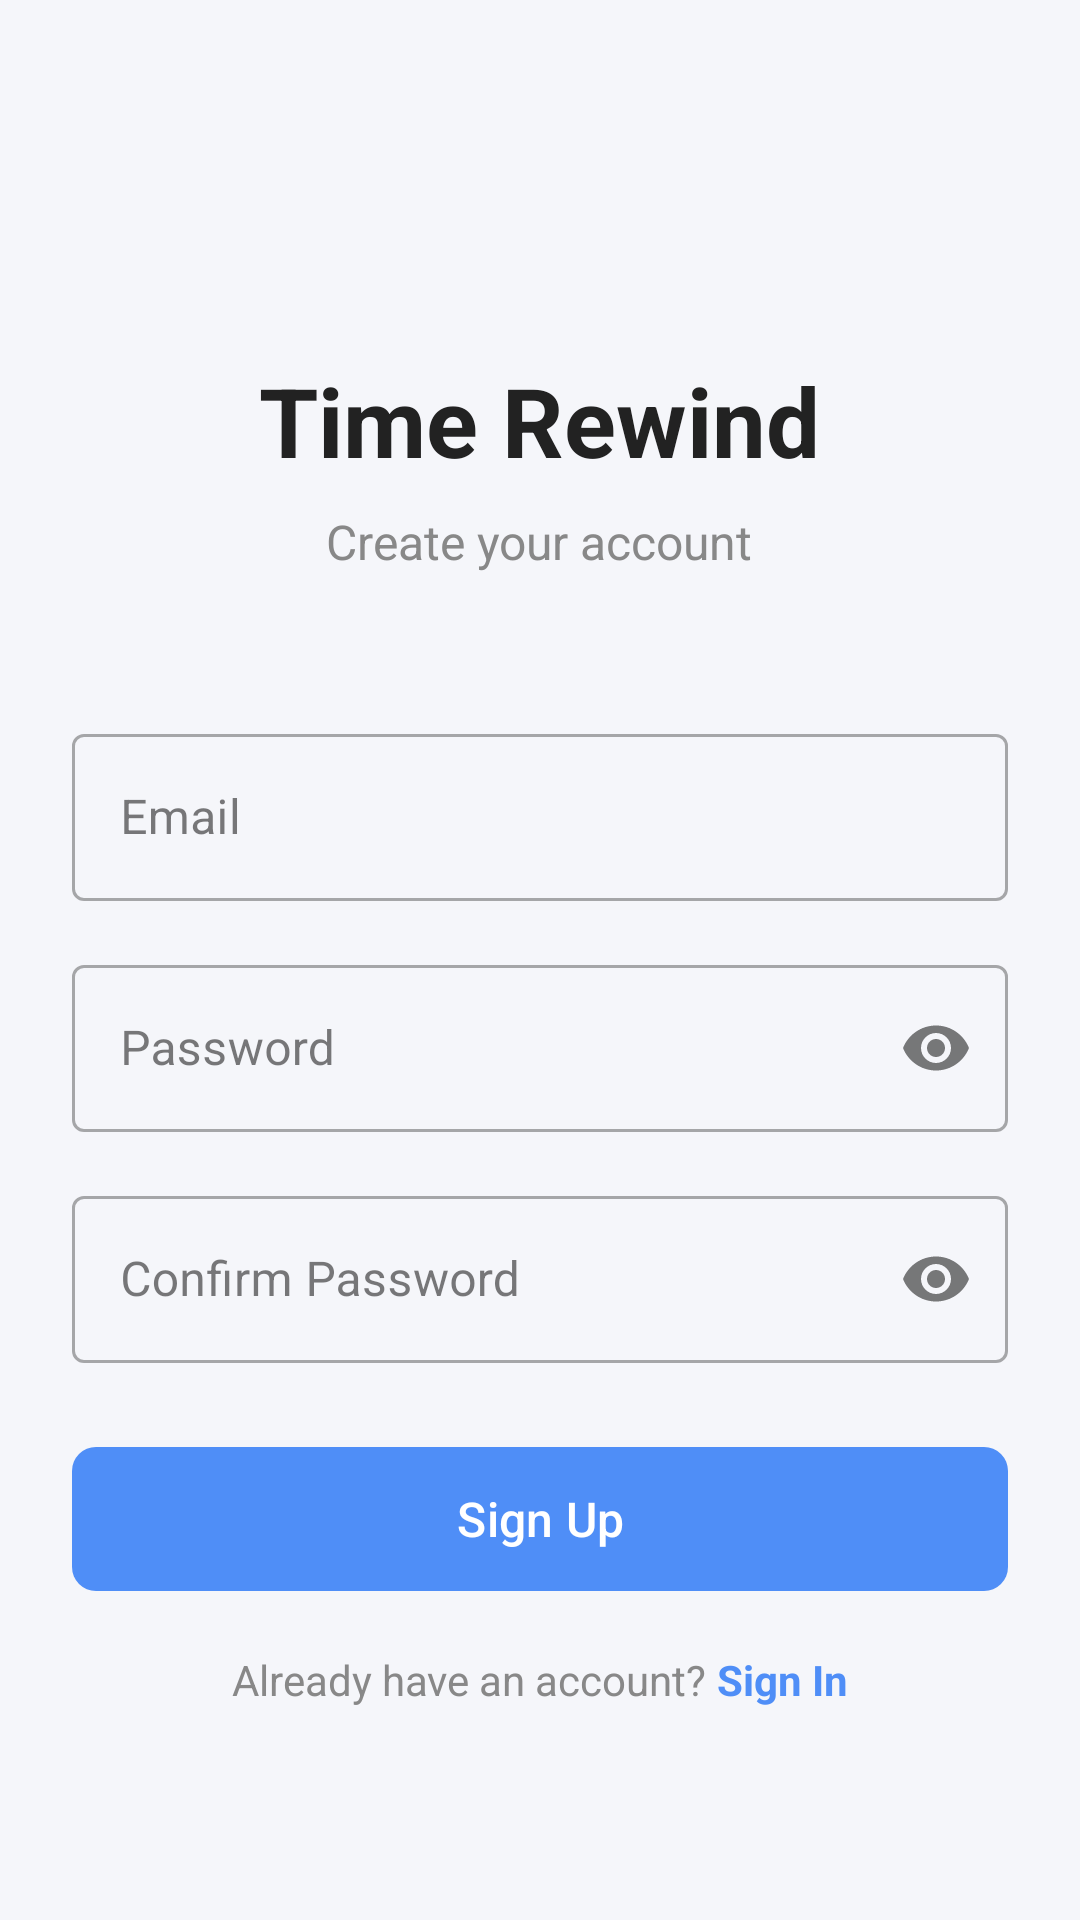

The Android layout XML behind this screen, and the referenced resources:
<!-- AndroidManifest.xml: application theme Theme.TimeRewind -->
<!-- res/layout/activity_signup.xml -->
<?xml version="1.0" encoding="utf-8"?>
<ScrollView xmlns:android="http://schemas.android.com/apk/res/android"
    xmlns:app="http://schemas.android.com/apk/res-auto"
    android:layout_width="match_parent"
    android:layout_height="match_parent"
    android:fillViewport="true"
    android:background="?android:attr/colorBackground">

    <LinearLayout
        android:layout_width="match_parent"
        android:layout_height="wrap_content"
        android:orientation="vertical"
        android:padding="24dp"
        android:gravity="center">

        
        <TextView
            android:layout_width="wrap_content"
            android:layout_height="wrap_content"
            android:text="Time Rewind"
            android:textSize="32sp"
            android:textStyle="bold"
            android:textColor="?android:attr/textColorPrimary"
            android:layout_marginTop="48dp"
            android:layout_marginBottom="8dp" />

        <TextView
            android:layout_width="wrap_content"
            android:layout_height="wrap_content"
            android:text="Create your account"
            android:textSize="16sp"
            android:textColor="?android:attr/textColorSecondary"
            android:layout_marginBottom="48dp" />

        
        <com.google.android.material.textfield.TextInputLayout
            android:id="@+id/emailLayout"
            android:layout_width="match_parent"
            android:layout_height="wrap_content"
            android:layout_marginBottom="16dp"
            android:hint="Email"
            app:startIconDrawable="@drawable/ic_baseline_mic_24"
            style="@style/Widget.MaterialComponents.TextInputLayout.OutlinedBox">

            <com.google.android.material.textfield.TextInputEditText
                android:id="@+id/emailInput"
                android:layout_width="match_parent"
                android:layout_height="wrap_content"
                android:inputType="textEmailAddress"
                android:maxLines="1" />

        </com.google.android.material.textfield.TextInputLayout>

        
        <com.google.android.material.textfield.TextInputLayout
            android:id="@+id/passwordLayout"
            android:layout_width="match_parent"
            android:layout_height="wrap_content"
            android:layout_marginBottom="16dp"
            android:hint="Password"
            app:startIconDrawable="@drawable/ic_baseline_mic_24"
            app:endIconMode="password_toggle"
            style="@style/Widget.MaterialComponents.TextInputLayout.OutlinedBox">

            <com.google.android.material.textfield.TextInputEditText
                android:id="@+id/passwordInput"
                android:layout_width="match_parent"
                android:layout_height="wrap_content"
                android:inputType="textPassword"
                android:maxLines="1" />

        </com.google.android.material.textfield.TextInputLayout>

        
        <com.google.android.material.textfield.TextInputLayout
            android:id="@+id/confirmPasswordLayout"
            android:layout_width="match_parent"
            android:layout_height="wrap_content"
            android:layout_marginBottom="24dp"
            android:hint="Confirm Password"
            app:startIconDrawable="@drawable/ic_baseline_mic_24"
            app:endIconMode="password_toggle"
            style="@style/Widget.MaterialComponents.TextInputLayout.OutlinedBox">

            <com.google.android.material.textfield.TextInputEditText
                android:id="@+id/confirmPasswordInput"
                android:layout_width="match_parent"
                android:layout_height="wrap_content"
                android:inputType="textPassword"
                android:maxLines="1" />

        </com.google.android.material.textfield.TextInputLayout>

        
        <com.google.android.material.button.MaterialButton
            android:id="@+id/signupButton"
            android:layout_width="match_parent"
            android:layout_height="56dp"
            android:text="Sign Up"
            android:textSize="16sp"
            app:cornerRadius="8dp"
            android:layout_marginBottom="16dp" />

        
        <LinearLayout
            android:layout_width="wrap_content"
            android:layout_height="wrap_content"
            android:orientation="horizontal"
            android:gravity="center">

            <TextView
                android:layout_width="wrap_content"
                android:layout_height="wrap_content"
                android:text="Already have an account? "
                android:textColor="?android:attr/textColorSecondary"
                android:textSize="14sp" />

            <com.google.android.material.textview.MaterialTextView
                android:id="@+id/loginText"
                android:layout_width="wrap_content"
                android:layout_height="wrap_content"
                android:text="Sign In"
                android:textColor="?attr/colorPrimary"
                android:textSize="14sp"
                android:textStyle="bold"
                android:clickable="true"
                android:focusable="true"
                android:background="?attr/selectableItemBackground" />

        </LinearLayout>

    </LinearLayout>

</ScrollView>
<!-- resources referenced by this layout -->
<resources>
  <style name="Theme.TimeRewind" parent="Theme.Material3.DayNight.NoActionBar">
          
          <item name="colorPrimary">@color/colorPrimary</item>
          <item name="colorPrimaryVariant">@color/colorPrimaryVariant</item>
          <item name="colorOnPrimary">@color/colorOnPrimary</item>
          
          <item name="colorSecondary">@color/colorSecondary</item>
          <item name="colorSecondaryVariant">@color/colorSecondaryVariant</item>
          <item name="colorOnSecondary">@color/colorOnSecondary</item>
          
          <item name="android:colorBackground">@color/colorBackground</item>
          <item name="colorBackground">@color/colorBackground</item>
          <item name="colorSurface">@color/colorSurface</item>
          <item name="colorOnBackground">@color/colorOnBackground</item>
          <item name="colorOnSurface">@color/colorOnSurface</item>
          
          <item name="colorError">@color/colorError</item>
          <item name="colorOnError">@color/colorOnError</item>
          
          <item name="colorSuccess">@color/colorSuccess</item>
          <item name="colorInfo">@color/colorInfo</item>
          <item name="colorDivider">@color/colorDivider</item>
          <item name="colorNeutral">@color/colorNeutral</item>
          
          <item name="colorCardShadow">@color/colorCardShadow</item>
          <item name="colorHighlight">@color/colorHighlight</item>
          
          <item name="android:textColorPrimary">@color/colorOnBackground</item>
          <item name="android:textColorSecondary">@color/colorNeutral</item>
          <item name="android:windowLightStatusBar">true</item>
      </style>
  <color name="colorPrimary">#4F8EF7</color>
  <color name="colorPrimaryVariant">#2563EB</color>
  <color name="colorOnPrimary">#FFFFFF</color>
  <color name="colorSecondary">#FFB300</color>
  <color name="colorSecondaryVariant">#FF8F00</color>
  <color name="colorOnSecondary">#222222</color>
  <color name="colorBackground">#F5F6FA</color>
  <color name="colorSurface">#FFFFFF</color>
  <color name="colorOnBackground">#222222</color>
  <color name="colorOnSurface">#222222</color>
  <color name="colorError">#E74C3C</color>
  <color name="colorOnError">#FFFFFF</color>
  <color name="colorSuccess">#27AE60</color>
  <color name="colorInfo">#4A90E2</color>
  <color name="colorDivider">#E0E0E0</color>
  <color name="colorNeutral">#888888</color>
  <color name="colorCardShadow">#22000000</color>
  <color name="colorHighlight">#E3F2FD</color>
</resources>
